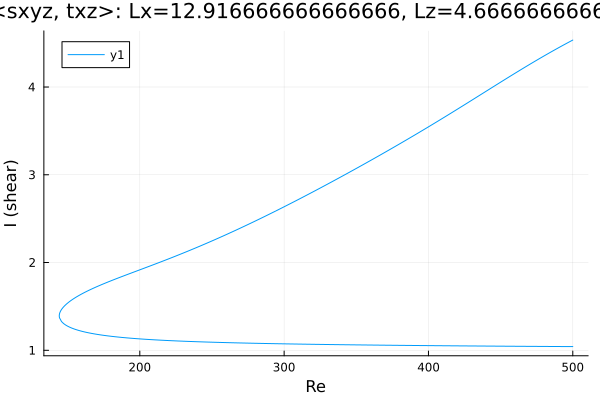

Values plotted in this chart, from the file beside it:
Re, shear
500.0, 4.535
499.1, 4.527
497.7, 4.514
496.2, 4.502
494.8, 4.489
493.4, 4.477
492, 4.464
490.6, 4.451
489.2, 4.439
487.8, 4.426
486.3, 4.413
484.9, 4.399
483.5, 4.386
482.1, 4.373
480.7, 4.36
479.3, 4.346
477.9, 4.333
476.4, 4.319
475, 4.306
473.6, 4.292
472.2, 4.278
470.8, 4.264
469.4, 4.25
468, 4.236
466.5, 4.222
465.1, 4.208
463.7, 4.194
462.3, 4.18
460.9, 4.166
459.5, 4.152
458.1, 4.137
456.6, 4.123
455.2, 4.109
453.8, 4.094
452.4, 4.08
451, 4.065
449.6, 4.051
448.2, 4.036
446.7, 4.022
445.3, 4.007
444.6, 4
443.2, 3.985
441.8, 3.971
440.4, 3.956
439, 3.942
437.6, 3.927
436.1, 3.913
434.7, 3.898
433.3, 3.883
431.9, 3.869
430.5, 3.854
429.1, 3.84
427.7, 3.825
426.2, 3.811
424.8, 3.796
423.4, 3.782
422, 3.767
420.6, 3.753
419.2, 3.738
417.8, 3.724
... 513 more rows
